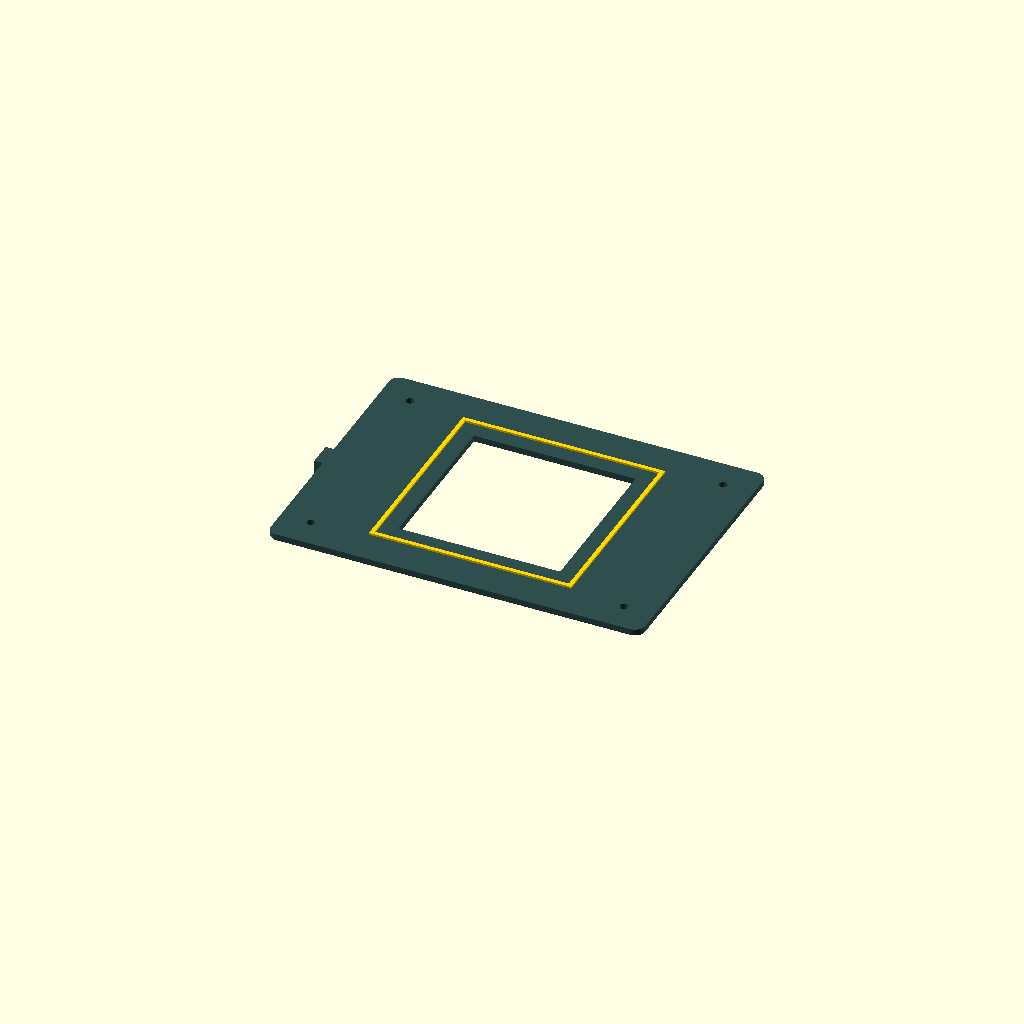
Cell 1: rendered with the file's own defaults.
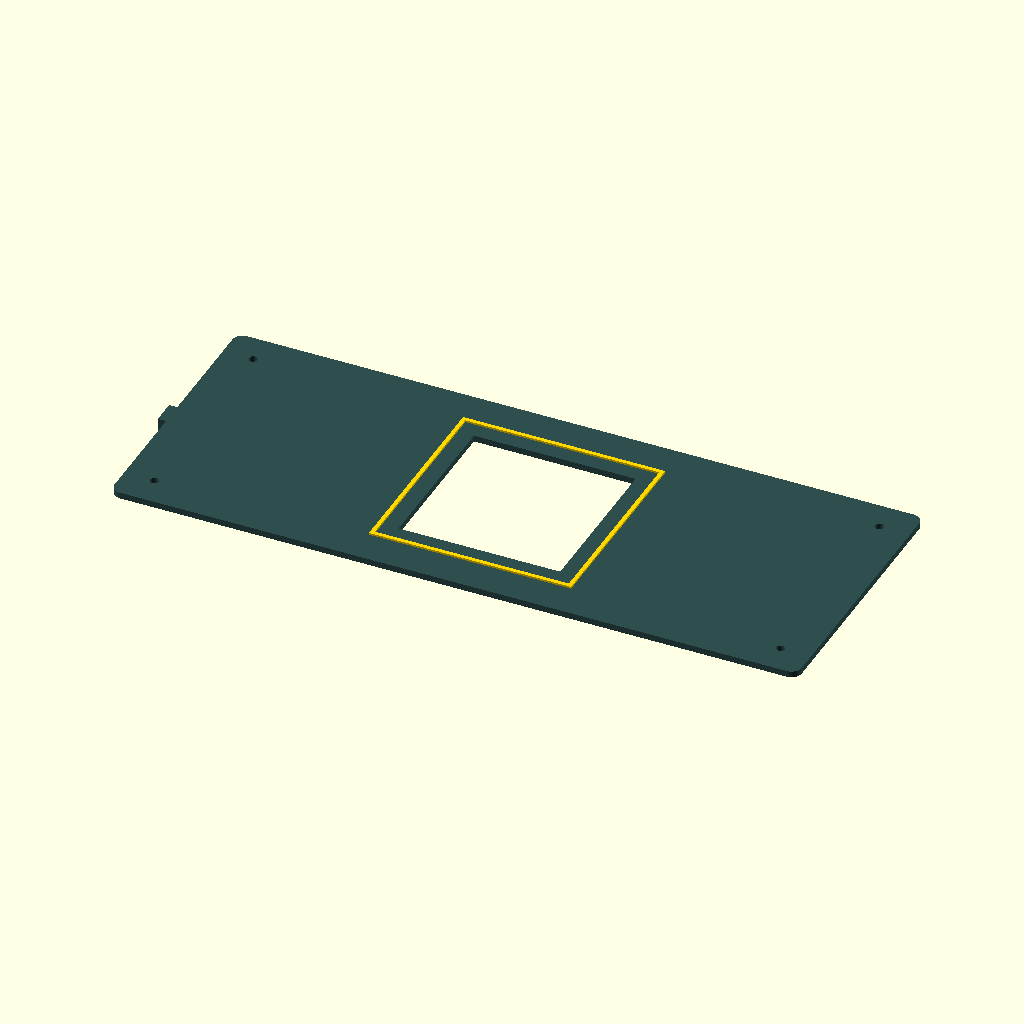
Cell 2: the same model with atx_hole_spacing_x = 310.
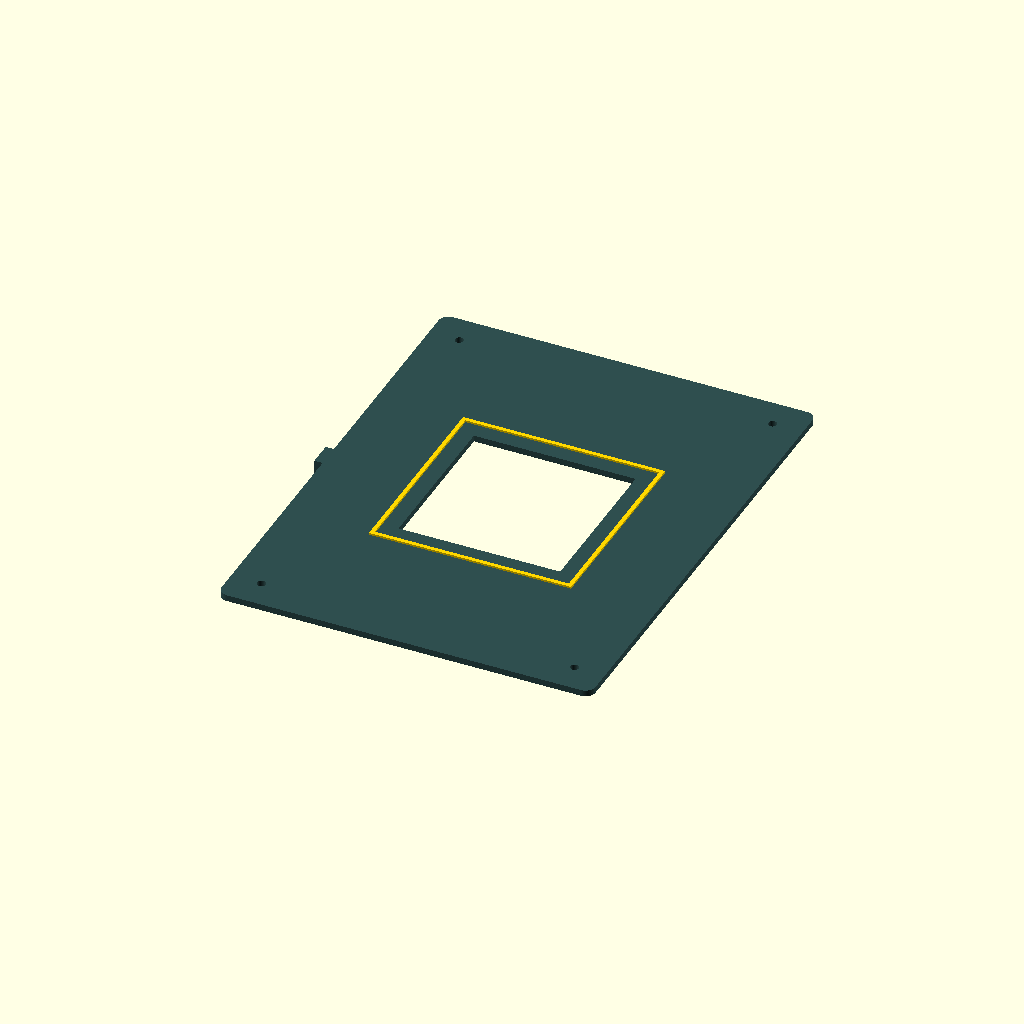
Cell 3: atx_hole_spacing_y = 210 (everything else at default).
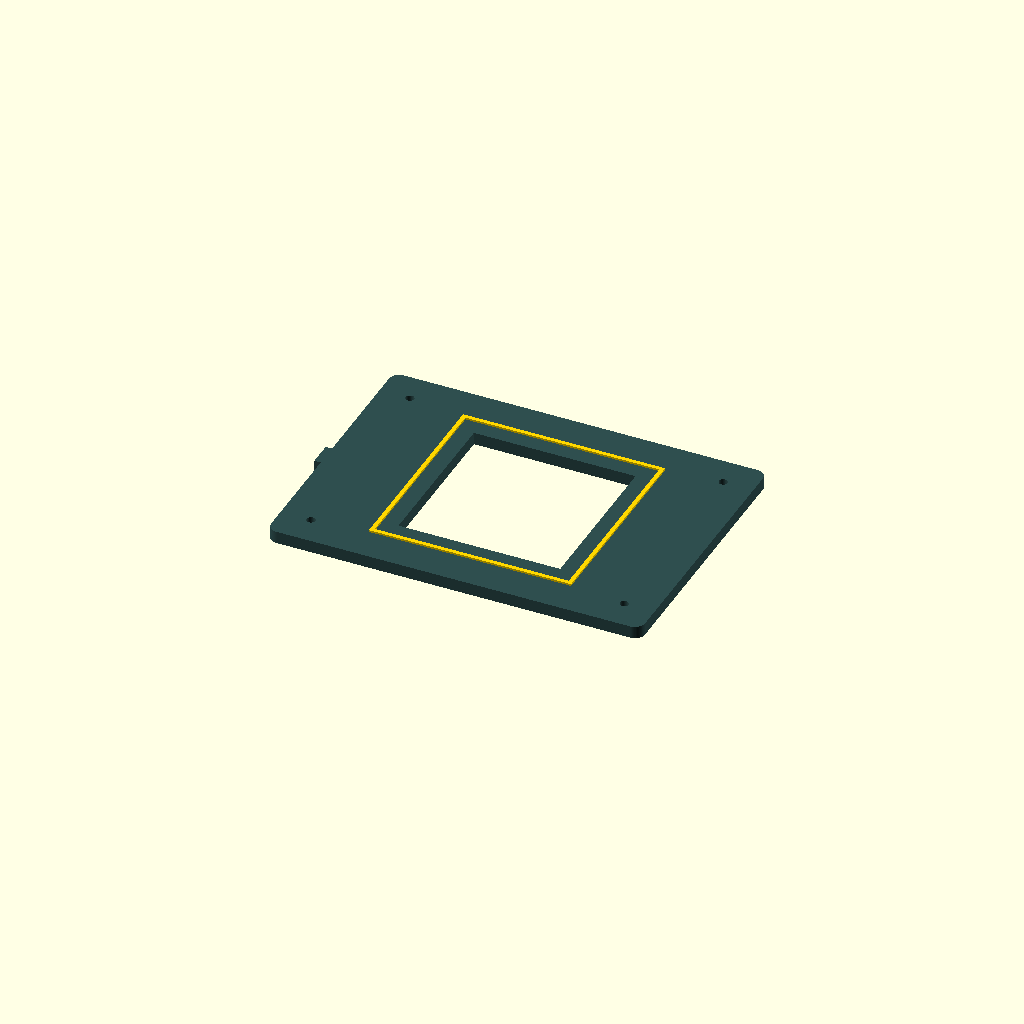
Cell 4: bracket_thickness = 6 (everything else at default).
All cells are drawn from one camera (rotation 55°, 0°, 25°, orthographic, colour scheme Cornfield), so only the parameter changes between them.
Source of the model, hardware/rt_atx_hex_adapter.scad:
/*
 * REVOLUTIONARY TECHNOLOGY: ATX-TO-HEX ADAPTER BRACKET
 * Function: Mounts the Square-Tooth Generator telemetry board into a standard 
 * ATX chassis slot, featuring physical EMI Guard Ring moats.
 * Material: Non-conductive ABS or Carbon-infused PETG.
 */

$fn = 64;

// Standard ATX Mounting Dimensions (mm)
atx_hole_spacing_x = 155.0;
atx_hole_spacing_y = 105.0;
bracket_thickness = 3.0;

module atx_base_plate() {
    color("DarkSlateGray") {
        difference() {
            // Main Bracket Body
            minkowski() {
                cube([atx_hole_spacing_x + 20, atx_hole_spacing_y + 20, bracket_thickness], center=true);
                cylinder(r=5, h=0.1, center=true);
            }
            
            // ATX Standoff Holes
            for (x = [-atx_hole_spacing_x/2, atx_hole_spacing_x/2]) {
                for (y = [-atx_hole_spacing_y/2, atx_hole_spacing_y/2]) {
                    translate([x, y, 0])
                        cylinder(r=2.1, h=bracket_thickness + 5, center=true); // M3 screw holes
                }
            }
            
            // Central cutout for the Hex Processor cooling
            cube([80, 80, bracket_thickness + 5], center=true);
        }
    }
}

module physical_guard_ring_moat() {
    /* * The Guard Ring acts as a physical EMI barrier. We cut a trench 
     * around the delicate telemetry sensor interface. During assembly, 
     * a continuous loop of heavy copper wire is laid in this trench and 
     * grounded to the ATX chassis.
     */
    color("Gold") {
        difference() {
            // Outer bounding of the moat
            cube([100, 100, bracket_thickness + 2], center=true);
            // Inner bounding
            cube([96, 96, bracket_thickness + 5], center=true);
        }
    }
}

module pcie_support_tab() {
    // Standard PCIe slot insert tab for structural rigidity
    color("DarkSlateGray") {
        translate([-atx_hole_spacing_x/2 - 10, 0, -5])
            cube([20, 12, 10], center=true);
    }
}

module master_assembly() {
    difference() {
        union() {
            atx_base_plate();
            pcie_support_tab();
        }
        // Subtractive cutout for the Guard Ring copper
        physical_guard_ring_moat();
    }
    
    // Visualize the Copper Guard Ring
    physical_guard_ring_moat();
}

// Render the Bracket
master_assembly();
Parameter table extracted from the source (name, type, default, range or options):
atx_hole_spacing_x: number, default 155
atx_hole_spacing_y: number, default 105
bracket_thickness: number, default 3
